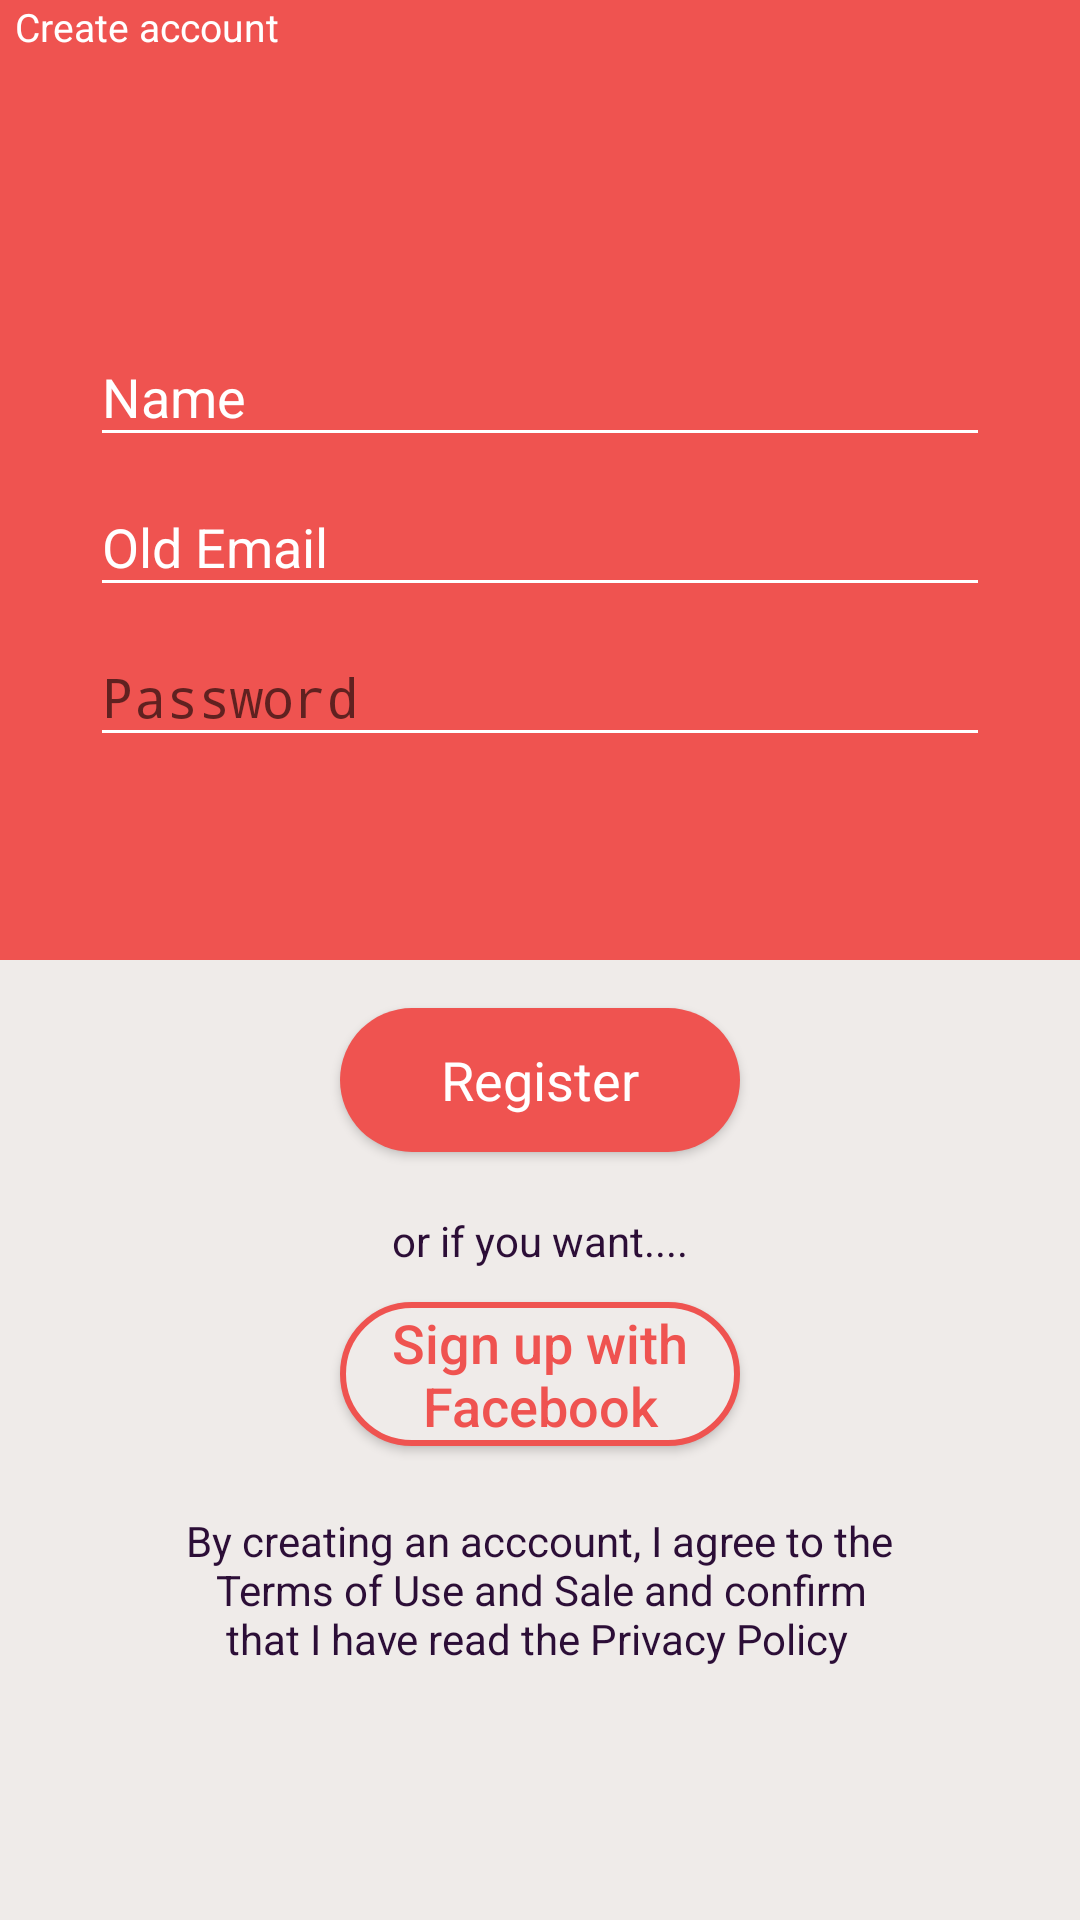

Reconstruct the res/layout file that produces this screen, plus the resources it refers to.
<!-- AndroidManifest.xml: activity theme AppTheme.NoActionBar -->
<!-- res/layout/activity_register.xml -->
<?xml version="1.0" encoding="utf-8"?>
<LinearLayout xmlns:android="http://schemas.android.com/apk/res/android"
    xmlns:app="http://schemas.android.com/apk/res-auto"
    xmlns:tools="http://schemas.android.com/tools"
    android:layout_width="match_parent"
    android:layout_height="match_parent"
    android:fitsSystemWindows="true"
    android:orientation="vertical"
    tools:context="com.ericyuegu.whaddyahavin.auth.RegisterActivity">

    <RelativeLayout
        android:layout_width="match_parent"
        android:layout_height="match_parent"
        android:layout_weight=".5"
        android:background="@color/colorSecondary">

        <TextView
            android:id="@+id/textView"
            android:layout_width="wrap_content"
            android:layout_height="wrap_content"
            android:layout_marginTop="0dp"
            android:paddingLeft="5dp"
            android:text="Create account"
            android:textColor="@color/white"
            android:textSize="13dp"
            android:textStyle="normal"/>

        <android.support.design.widget.TextInputLayout
            android:id="@+id/textInputLayout"
            android:layout_width="match_parent"
            android:layout_height="wrap_content"
            android:layout_marginTop="100dp"
            android:textColorHint="@color/white">

            <EditText
                android:id="@+id/name"
                android:layout_width="300dp"
                android:layout_height="wrap_content"
                android:layout_gravity="center"
                android:layout_alignParentStart="true"
                android:layout_alignParentTop="true"
                android:hint="@string/hint_name"
                android:inputType="textPersonName"
                android:maxLines="1"
                android:singleLine="true"
                android:textColor="@color/white"
                android:backgroundTint="@color/white"/>

        </android.support.design.widget.TextInputLayout>

        <android.support.design.widget.TextInputLayout
            android:layout_width="match_parent"
            android:layout_height="wrap_content"
            android:layout_marginTop="150dp"
            android:textColorHint="@color/white">

            <EditText
                android:id="@+id/email"
                android:layout_width="300dp"
                android:layout_height="wrap_content"
                android:layout_gravity="center"
                android:layout_alignParentStart="true"
                android:layout_below="@+id/name"
                android:layout_marginTop="50dp"
                android:hint="@string/hint_email"
                android:inputType="textEmailAddress"
                android:maxLines="1"
                android:singleLine="true"
                android:textColor="@color/white"
                android:backgroundTint="@color/white"/>
        </android.support.design.widget.TextInputLayout>

        <android.support.design.widget.TextInputLayout
            android:layout_width="match_parent"
            android:layout_height="wrap_content"
            android:layout_marginTop="200dp">


            <EditText
                android:id="@+id/password"
                android:layout_width="300dp"
                android:layout_height="match_parent"
                android:layout_gravity="center"
                android:layout_alignParentBottom="true"
                android:layout_alignParentStart="true"
                android:focusableInTouchMode="true"
                android:hint="@string/hint_password"
                android:imeActionId="@+id/register"
                android:imeOptions="actionUnspecified"
                android:inputType="textPassword"
                android:maxLines="1"
                android:singleLine="true"
                android:textColor="@color/white"
                android:backgroundTint="@color/white"
                android:textColorHint="@color/white"/>
        </android.support.design.widget.TextInputLayout>

        
            
            
            
            
            
            
            
            
            
            
            
            
            
    </RelativeLayout>

    <RelativeLayout
        android:layout_weight=".5"
        android:layout_width="match_parent"
        android:layout_height="match_parent"
        android:background="@color/colorPrimary">

        <Button
            android:id="@+id/sign_up_button"
            style="?android:textAppearanceSmall"
            android:layout_width="400px"
            android:layout_height="wrap_content"
            android:layout_alignParentTop="true"
            android:layout_centerHorizontal="true"
            android:layout_marginHorizontal="0dp"
            android:layout_marginTop="16dp"
            android:background="@drawable/buttonstyle"
            android:fontFamily="sans-serif"
            android:text="@string/action_login_short"
            android:textAllCaps="false"
            android:textColor="@android:color/white"
            android:textSize="18dp"
 />

        <TextView
            android:id="@+id/textView3"
            android:layout_width="wrap_content"
            android:layout_height="wrap_content"
            android:layout_below="@+id/sign_up_button"
            android:layout_centerHorizontal="true"
            android:layout_marginTop="20dp"
            android:text="or if you want...."
            android:textColor="@color/colorPrimaryDark"/>

        <Button
            android:id="@+id/button"
            android:layout_width="400px"
            android:layout_height="wrap_content"
            android:layout_alignStart="@+id/sign_up_button"
            android:layout_below="@+id/sign_up_button"
            android:layout_marginTop="50dp"
            android:background="@drawable/buttonstyle2"
            android:text="Sign up with Facebook"
            android:textAllCaps="false"
            android:textColor="@color/colorSecondary"
            android:textSize="18dp" />

        <TextView
            android:id="@+id/textView4"
            android:layout_width="wrap_content"
            android:layout_height="wrap_content"
            android:layout_below="@+id/sign_up_button"
            android:layout_centerHorizontal="true"
            android:layout_marginTop="120dp"
            android:text="@string/terms"
            android:textColor="@color/colorPrimaryDark"/>




    </RelativeLayout>

    
        
        
        
        
        
        

        
            
            

            
                
                
                
                
                
                
                
                

        

        
            
            

            
                
                
                
                
                
                
                
                
                
                
                

        

        
            
            
            
            
            
            
            
            
            
            
            
            

        
            
            
            
            
            
            
            
            

        

        
            
            
            
            
            
            
            
            
            
    

    
        
        
        
        
        
        
</LinearLayout>
<!-- resources referenced by this layout -->
<resources>
  <color name="colorAccent">#DE427A</color>
  <color name="colorPrimary">#efebe9</color>
  <color name="colorPrimaryDark">#2C0E37</color>
  <color name="colorSecondary">#ef5350</color>
  <color name="white">#ffffff</color>
  <dimen name="activity_horizontal_margin">4dp</dimen>
  <!-- drawable buttonstyle (drawable) -->
  <?xml version="1.0" encoding="utf-8"?>
  <shape android:shape="rectangle"
      xmlns:android="http://schemas.android.com/apk/res/android">
      <solid android:color="@color/colorSecondary"/>
      <stroke android:color="@color/colorSecondary" />
      <corners android:radius="150dp"/>
  </shape>
  <!-- drawable buttonstyle2 (drawable) -->
  <?xml version="1.0" encoding="utf-8"?>
  <shape android:shape="rectangle"
      xmlns:android="http://schemas.android.com/apk/res/android">
      <solid android:color="@color/colorPrimary"/>
      <stroke android:color="@color/colorSecondary" android:width="2dp" />
      <corners android:radius="150dp"/>
  </shape>
  <string name="action_login_short">Register</string>
  <string name="btn_forgot_password">Forgot your password?</string>
  <string name="btn_link_to_login">Already registered. Log in here!</string>
  <string name="hint_email"> Old Email</string>
  <string name="hint_name">Name</string>
  <string name="hint_password">Password</string>
  <string name="register_sign_in"><u>Sign in</u></string>
  <string name="terms">"By creating an acccount, I agree to the
     Terms of Use and Sale and confirm
      that I have read the Privacy Policy"</string>
  <style name="AppTheme.NoActionBar" parent="Theme.AppCompat.Light.DarkActionBar">
          <item name="windowActionBar">false</item>
          <item name="windowNoTitle">true</item>
          <item name="android:windowFullscreen">false</item>
      </style>
</resources>
